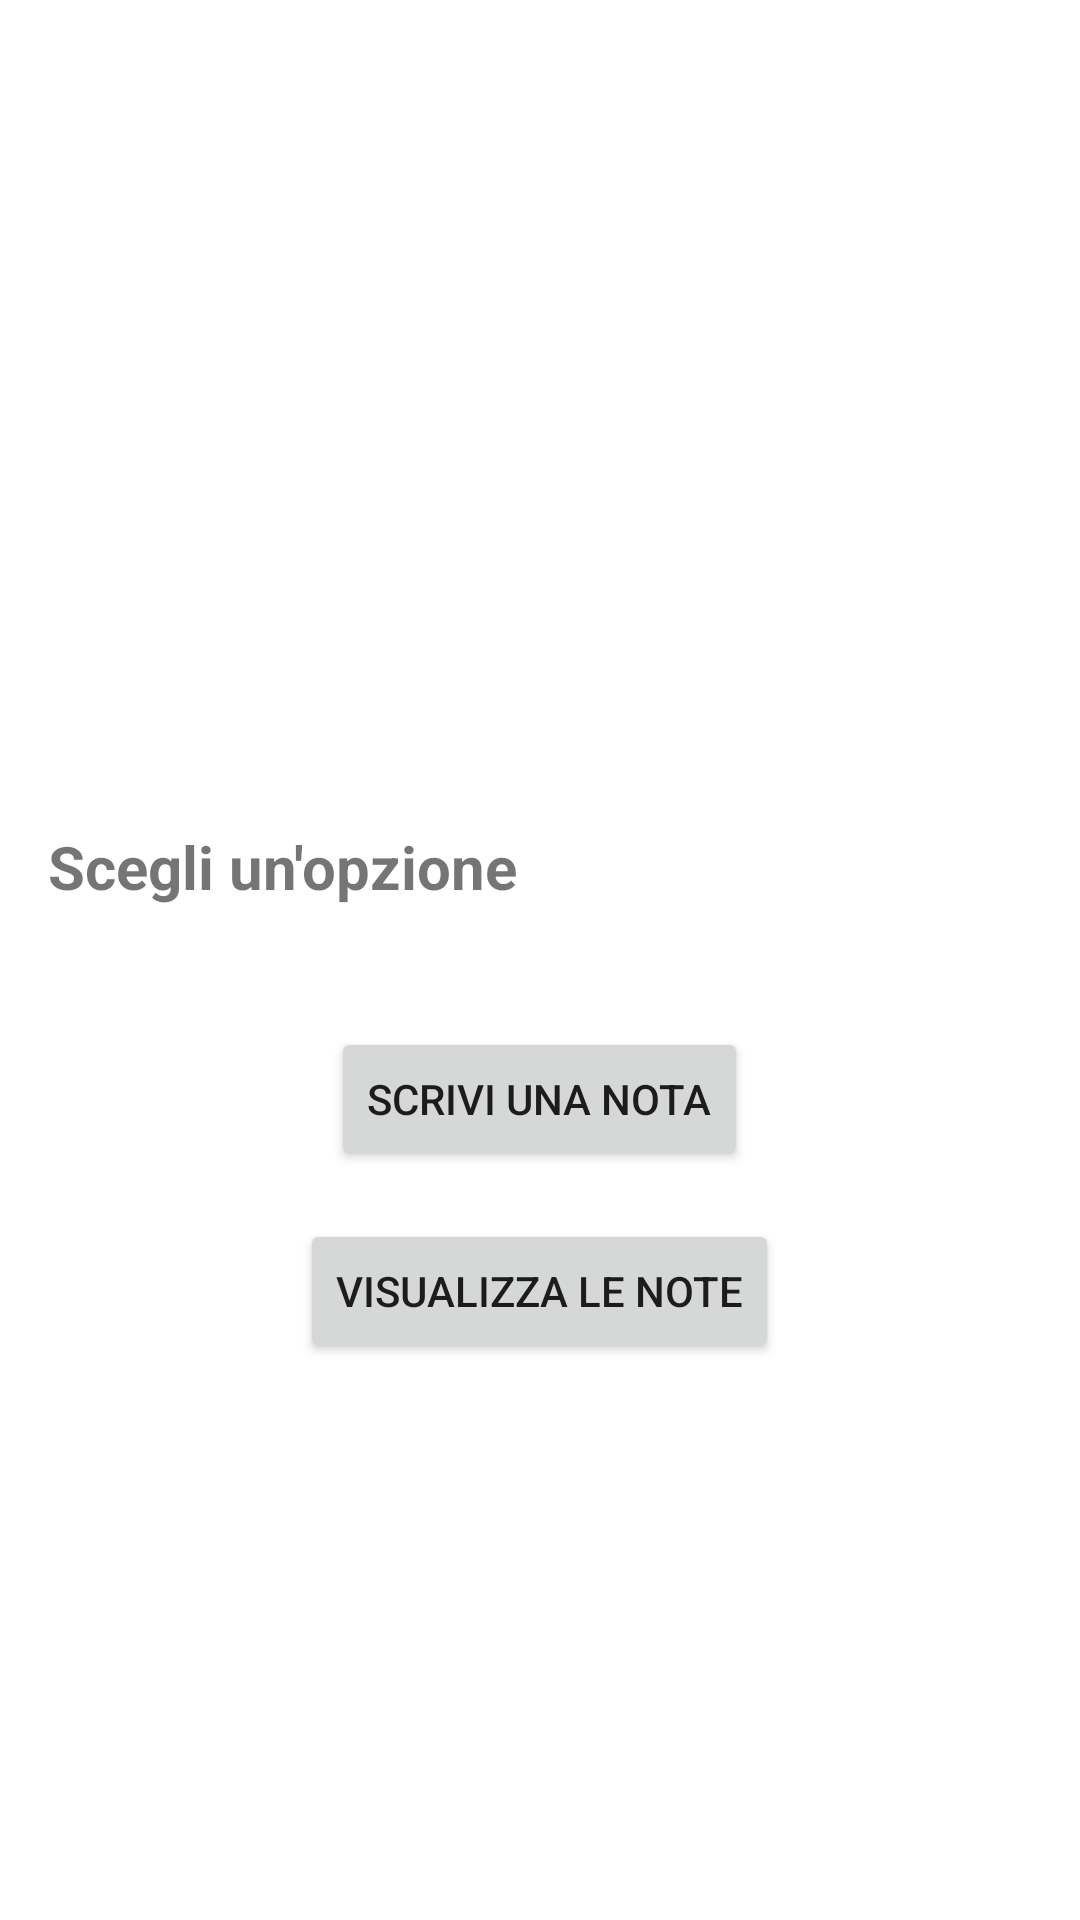

This screen was rendered from an Android layout file. Write that file and the resources it references.
<!-- AndroidManifest.xml: application theme Theme.MyApplicationPep -->
<!-- res/layout/activity_gestisci_note.xml -->
<?xml version="1.0" encoding="utf-8"?>
<LinearLayout xmlns:android="http://schemas.android.com/apk/res/android"
    android:layout_width="match_parent"
    android:layout_height="match_parent"
    android:orientation="vertical"
    android:padding="16dp"
    android:gravity="center_vertical"><![CDATA[
    tools:context=".GestisciNoteActivity">

    ]]>

    <ImageView
        android:id="@+id/torna"
        android:layout_width="55dp"
        android:layout_height="60dp"
        android:onClick="tornaIndietro"
        android:src="@drawable/torna" />
    <Space
        android:layout_width="match_parent"
        android:layout_height="30dp" />
    <TextView
        android:layout_width="wrap_content"
        android:layout_height="wrap_content"
        android:text="Scegli un'opzione"
        android:textSize="20sp"
        android:textStyle="bold"
        android:layout_marginBottom="24dp"
        android:gravity="center"/>

    
    <Button
        android:id="@+id/btnScriviNota"
        android:layout_width="wrap_content"
        android:layout_height="wrap_content"
        android:text="Scrivi una Nota"
        android:layout_marginTop="16dp"
        android:layout_gravity="center"
        android:onClick="goToScriviNota"/>


    
    <Button
        android:id="@+id/btnVisualizzaNota"
        android:layout_width="wrap_content"
        android:layout_height="wrap_content"
        android:text="Visualizza le Note"
        android:layout_marginTop="16dp"
        android:layout_gravity="center"
        android:onClick="goToVisulaizzaNota"/>
</LinearLayout>
<!-- resources referenced by this layout -->
<resources>
  <style name="Theme.MyApplicationPep" parent="Theme.MaterialComponents.DayNight.DarkActionBar">
          
          <item name="colorPrimary">@color/purple_500</item>
          <item name="colorPrimaryVariant">@color/purple_700</item>
          <item name="colorOnPrimary">@color/white</item>
          
          <item name="colorSecondary">@color/teal_200</item>
          <item name="colorSecondaryVariant">@color/teal_700</item>
          <item name="colorOnSecondary">@color/black</item>
          
          <item name="android:statusBarColor" tools:targetApi="l">?attr/colorPrimaryVariant</item>
          
      </style>
  <color name="purple_500">#FF6200EE</color>
  <color name="purple_700">#FF3700B3</color>
  <color name="white">#FFFFFFFF</color>
  <color name="teal_200">#FF03DAC5</color>
  <color name="teal_700">#FF018786</color>
  <color name="black">#FF000000</color>
</resources>
